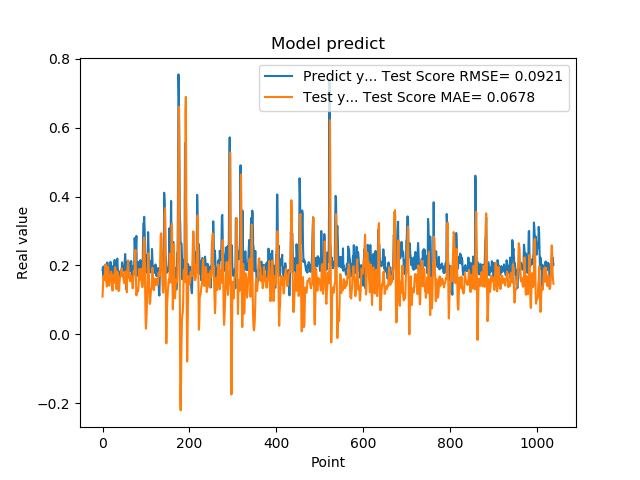

The data file committed next to this chart (first rows):
1.861467957496643066e-01, 1.092718140370528973e-01
1.954913884401321134e-01, 1.428760870603429656e-01
1.660518944263458530e-01, 1.690596066926444707e-01
1.907722949981689176e-01, 1.621977798715154295e-01
1.898660957813262939e-01, 1.576525790035941677e-01
2.001174986362457275e-01, 1.682564036064617130e-01
1.948629021644592563e-01, 1.853025778207488539e-01
1.779100298881530762e-01, 2.027604852728340512e-01
1.810636967420578003e-01, 1.556095723701655942e-01
1.635809391736984530e-01, 1.495419252480200689e-01
1.916799396276473999e-01, 1.387771763613824816e-01
2.085516005754470825e-01, 1.515053446317584096e-01
1.828240007162094394e-01, 1.967463276740671896e-01
1.857409924268722534e-01, 1.945501793575561134e-01
1.752161234617233276e-01, 1.736607023806577554e-01
1.845117062330245972e-01, 1.422987735378853091e-01
1.984785944223403931e-01, 1.411183394332612695e-01
1.841159015893935880e-01, 1.656167739105257608e-01
2.104043960571288785e-01, 1.675102155339446008e-01
2.088565975427627841e-01, 1.699803588227403739e-01
1.900728046894073209e-01, 1.816591703291055293e-01
1.658952832221984863e-01, 1.640535175358263931e-01
1.852532625198364535e-01, 1.474956723817064941e-01
1.799222826957702359e-01, 1.267218250931319290e-01
1.978618204593658447e-01, 1.478612884338908751e-01
1.711323857307434082e-01, 1.720722266861443306e-01
1.623787879943847379e-01, 1.719193786877416530e-01
2.059821039438247958e-01, 1.495148947539693129e-01
2.158481031656264981e-01, 1.697735730636603935e-01
1.768843084573745450e-01, 1.947786661055171398e-01
1.834106147289275845e-01, 1.863408865498850653e-01
1.805770993232727051e-01, 1.546822746165921747e-01
2.012096941471099854e-01, 1.309619620702154874e-01
2.066745012998580933e-01, 1.531220528757556709e-01
2.195876985788345337e-01, 1.819569686400387132e-01
1.944769918918609619e-01, 1.766852492726246338e-01
1.704634428024291992e-01, 1.483055820882845099e-01
1.750701963901519775e-01, 1.254821259764001828e-01
1.796004772186279297e-01, 1.269715557223483893e-01
1.640222966670989990e-01, 1.478510912686415435e-01
1.769366562366485596e-01, 1.654625959920037470e-01
1.781685650348663330e-01, 1.685104311886241324e-01
1.855484992265701294e-01, 1.726594351740573519e-01
1.732649058103561401e-01, 1.822883363153708636e-01
1.832000017166137418e-01, 1.908233505475205316e-01
2.088083624839782715e-01, 1.693558868506969406e-01
1.873752027750015536e-01, 1.792136905425500137e-01
1.986005455255508423e-01, 1.717373835498725854e-01
1.863885968923568726e-01, 1.621942157911842874e-01
1.885485500097274780e-01, 1.541612375868938456e-01
1.833238750696182529e-01, 1.485231176768038175e-01
2.096922993659972867e-01, 1.575687581548440852e-01
2.330529242753982544e-01, 1.539143882403415653e-01
2.151579260826110562e-01, 1.827881504784575062e-01
1.312076449394226074e-01, 1.690799677675286217e-01
1.684847325086593628e-01, 1.413935708149194892e-01
2.097207009792327881e-01, 1.220182099655831437e-01
1.697814613580703458e-01, 1.724135015443134245e-01
1.778024435043334961e-01, 2.015207699537691910e-01
1.968562752008438110e-01, 2.147057363347279202e-01
1.775619983673095703e-01, 1.736774605188636522e-01
... 979 more rows
